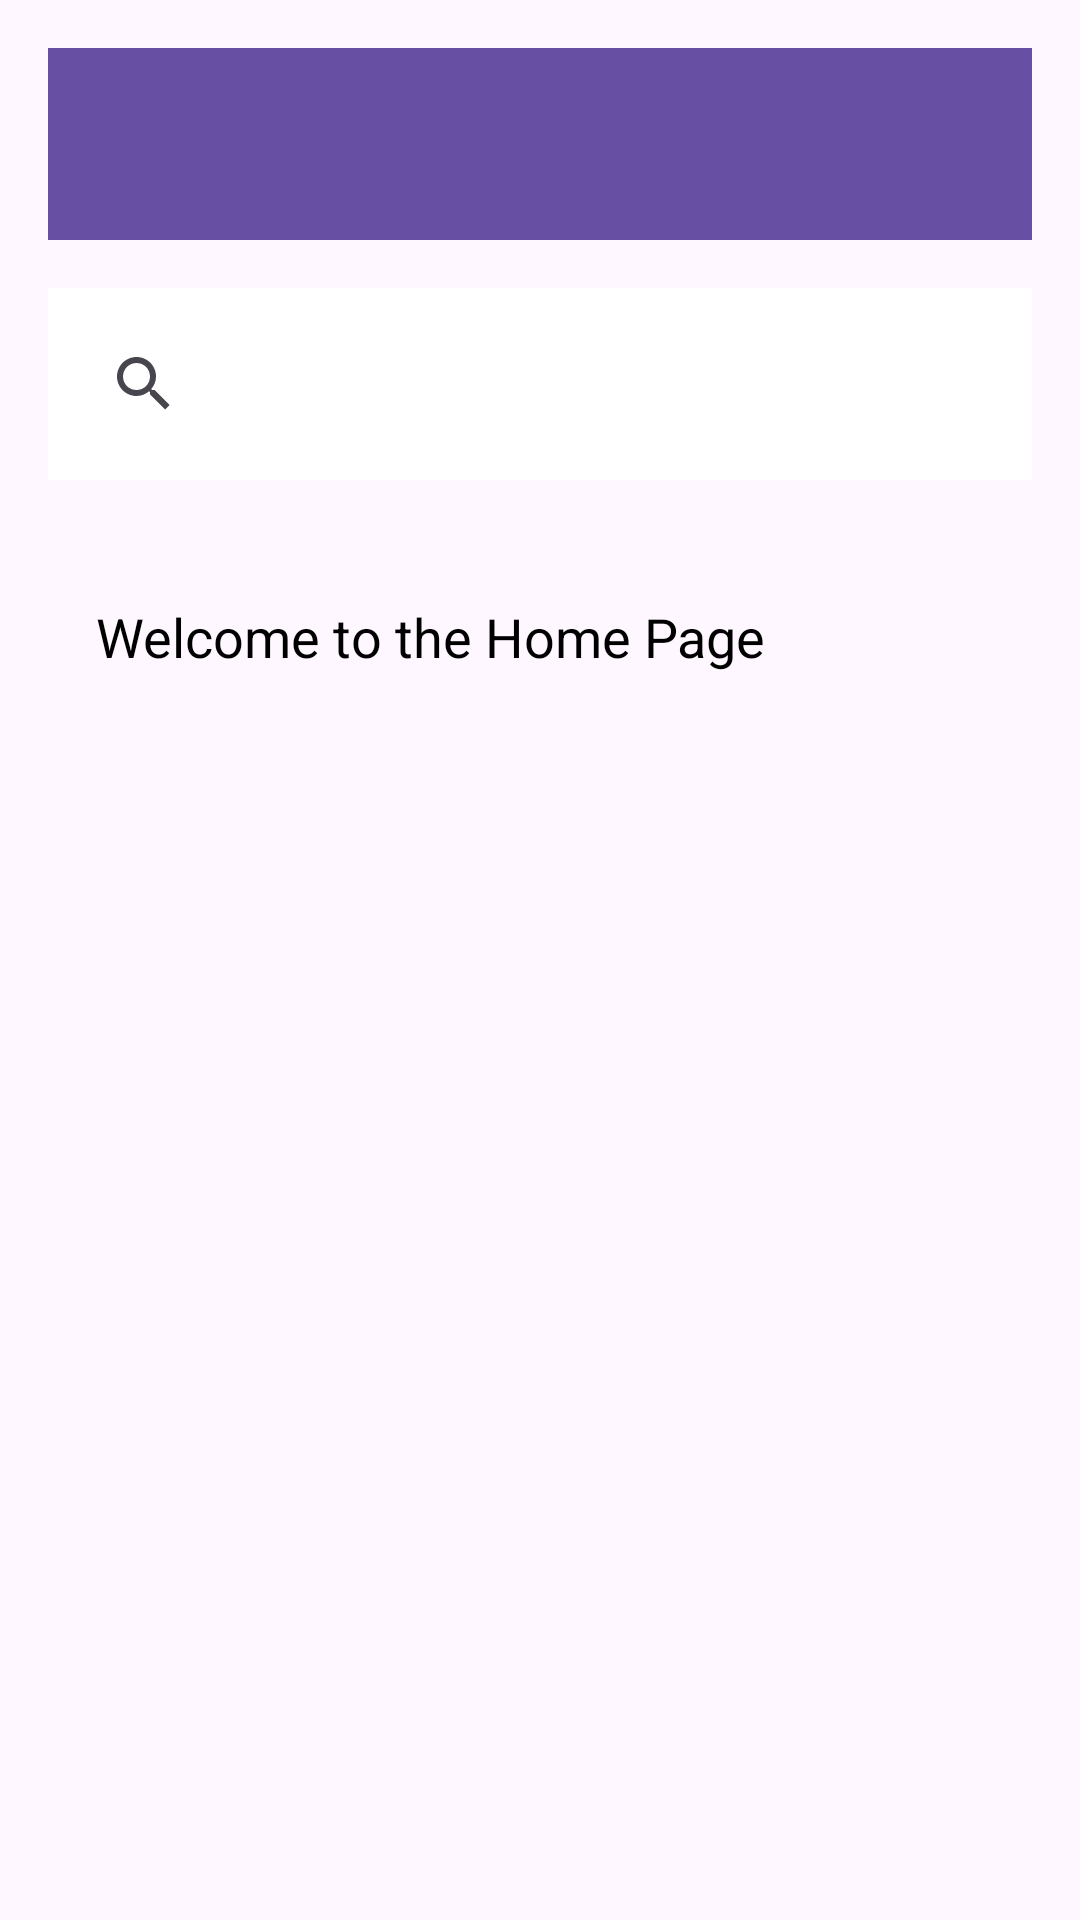

Write the Android layout XML for this screen, with the resource values it uses.
<!-- AndroidManifest.xml: application theme Theme.RoamRadar -->
<!-- res/layout/activity_home.xml -->
<LinearLayout
    xmlns:android="http://schemas.android.com/apk/res/android"
    android:layout_width="match_parent"
    android:layout_height="match_parent"
    android:orientation="vertical"
    android:padding="16dp">

    
    <androidx.appcompat.widget.Toolbar
        android:id="@+id/homeToolbar"
        android:layout_width="match_parent"
        android:layout_height="wrap_content"
        android:background="?attr/colorPrimary"
        android:theme="@style/ThemeOverlay.AppCompat.Dark.ActionBar"
        android:elevation="4dp" />

    
    <androidx.appcompat.widget.SearchView
        android:id="@+id/searchView"
        android:layout_width="match_parent"
        android:layout_height="wrap_content"
        android:queryHint="Search here..."
        android:iconifiedByDefault="false"
        android:layout_marginTop="16dp"
        android:background="@android:color/white"
        android:paddingStart="8dp"
        android:paddingEnd="8dp"
        android:paddingTop="8dp"
        android:paddingBottom="8dp"/>

    
    <TextView
        android:id="@+id/homeContent"
        android:layout_width="wrap_content"
        android:layout_height="wrap_content"
        android:text="Welcome to the Home Page"
        android:textSize="18sp"
        android:padding="16dp"
        android:layout_marginTop="24dp"
    android:textColor="#000000" />  

</LinearLayout>
<!-- resources referenced by this layout -->
<resources>
  <style name="Theme.RoamRadar" parent="Base.Theme.RoamRadar" />
  <style name="Base.Theme.RoamRadar" parent="Theme.Material3.DayNight.NoActionBar">
          
          
      </style>
</resources>
